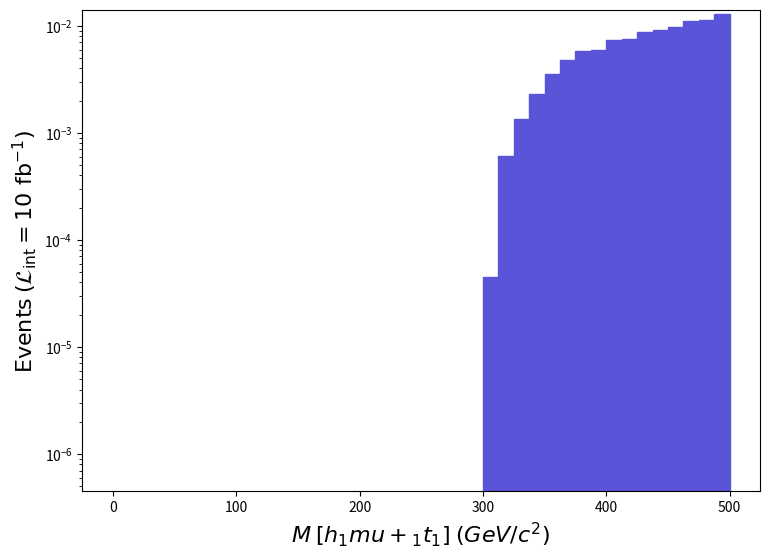

The script that saved this image: (Note: this script raises an exception after producing the figure.)
def selection_17():

    # Library import
    import numpy
    import matplotlib
    import matplotlib.pyplot   as plt
    import matplotlib.gridspec as gridspec

    # Library version
    matplotlib_version = matplotlib.__version__
    numpy_version      = numpy.__version__

    # Histo binning
    xBinning = numpy.linspace(0.0,500.0,41,endpoint=True)

    # Creating data sequence: middle of each bin
    xData = numpy.array([6.25,18.75,31.25,43.75,56.25,68.75,81.25,93.75,106.25,118.75,131.25,143.75,156.25,168.75,181.25,193.75,206.25,218.75,231.25,243.75,256.25,268.75,281.25,293.75,306.25,318.75,331.25,343.75,356.25,368.75,381.25,393.75,406.25,418.75,431.25,443.75,456.25,468.75,481.25,493.75])

    # Creating weights for histo: y18_M_0
    y18_M_0_weights = numpy.array([0.0,0.0,0.0,0.0,0.0,0.0,0.0,0.0,0.0,0.0,0.0,0.0,0.0,0.0,0.0,0.0,0.0,0.0,0.0,0.0,0.0,0.0,0.0,0.0,4.512915177219967e-05,0.0006017219902960017,0.001338831755908544,0.002316629577639622,0.003520073358231662,0.004843862116882797,0.005776530946841646,0.005987133908445198,0.00743126664515561,0.007521524628700068,0.008800184395578973,0.00922138931878626,0.009687724233765594,0.011131857970475823,0.01137254792659401,0.012876847652334973])

    # Creating a new Canvas
    fig   = plt.figure(figsize=(8.75,6.25),dpi=80)
    frame = gridspec.GridSpec(1,1)
    pad   = fig.add_subplot(frame[0])

    # Creating a new Stack
    pad.hist(x=xData, bins=xBinning, weights=y18_M_0_weights,\
             label="$run\_01$", histtype="stepfilled", rwidth=1.0,\
             color="#5954d8", edgecolor="#5954d8", linewidth=1, linestyle="solid",\
             bottom=None, cumulative=False, density=False, align="mid", orientation="vertical")


    # Axis
    plt.rc('text',usetex=False)
    plt.xlabel(r"$M$ $[ h_{1} mu+_{1} t_{1} ]$ $(GeV/c^{2})$ ",\
               fontsize=16,color="black")
    plt.ylabel(r"$\mathrm{Events}$ $(\mathcal{L}_{\mathrm{int}} = 10\ \mathrm{fb}^{-1})$ ",\
               fontsize=16,color="black")

    # Boundary of y-axis
    ymax=(y18_M_0_weights).max()*1.1
    #ymin=0 # linear scale
    ymin=min([x for x in (y18_M_0_weights) if x])/100. # log scale
    plt.gca().set_ylim(ymin,ymax)

    # Log/Linear scale for X-axis
    plt.gca().set_xscale("linear")
    #plt.gca().set_xscale("log",nonpositive="clip")

    # Log/Linear scale for Y-axis
    #plt.gca().set_yscale("linear")
    plt.gca().set_yscale("log",nonpositive="clip")

    # Saving the image
    plt.savefig('../../HTML/MadAnalysis5job_0/selection_17.png')
    plt.savefig('../../PDF/MadAnalysis5job_0/selection_17.png')
    plt.savefig('../../DVI/MadAnalysis5job_0/selection_17.eps')

# Running!
if __name__ == '__main__':
    selection_17()
